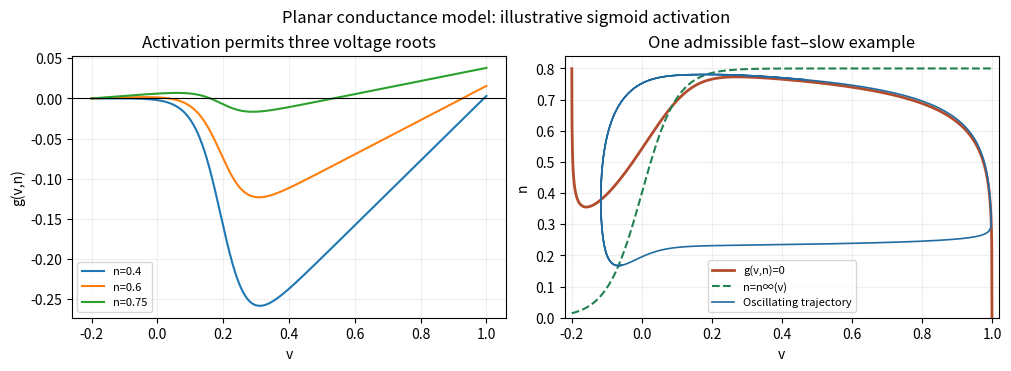

Generate this figure with matplotlib:
"""Original physiological-model figures; writes PNGs to output CWD.
Tested Python3.14.4, numpy2.3.5, matplotlib3.10.7; repository pyproject.toml.
"""
import numpy as np
import matplotlib
matplotlib.use('Agg')
import matplotlib.pyplot as plt
plt.rcParams.update({'figure.facecolor':'white','axes.facecolor':'white','font.size':10})
def rk4(fun,y0,end,dt):
 t=np.arange(0,end+dt/2,dt);out=np.empty((len(t),len(y0)));out[0]=y0
 for i in range(len(t)-1):
  y=out[i];k1=fun(y);k2=fun(y+dt*k1/2);k3=fun(y+dt*k2/2);k4=fun(y+dt*k3);out[i+1]=y+dt*(k1+2*k2+2*k3+k4)/6
 return t,out
m3=lambda v:1/(1+np.exp(-25*(v-.2)))
ninf=lambda v:.8/(1+np.exp(-20*v))
g=lambda v,n:.1*(v+.2)*n**4-(1-v)*(.8-n)*m3(v)
v=np.linspace(-.199999,1,1700);lo=np.zeros_like(v);hi=np.full_like(v,.8)
for _ in range(55):
 mid=(lo+hi)/2;take=g(v,mid)<0;lo=np.where(take,mid,lo);hi=np.where(take,hi,mid)
null=(lo+hi)/2
fun=lambda y:np.array([-g(y[0],y[1])/.01,ninf(y[0])-y[1]])
t,orbit=rk4(fun,[.3,.5],45,.001)
fig,axes=plt.subplots(1,2,figsize=(10,3.6),layout='constrained')
vv=np.linspace(-.2,1,1000)
for nn in [.4,.6,.75]:axes[0].plot(vv,g(vv,nn),label=f'n={nn:g}')
axes[0].axhline(0,color='black',lw=.8);axes[0].set(xlabel='v',ylabel='g(v,n)',title='Activation permits three voltage roots');axes[0].legend(fontsize=8)
axes[1].plot(v,null,color='#b24c2d',lw=2,label='g(v,n)=0');axes[1].plot(v,ninf(v),color='#218151',ls='--',label='n=n∞(v)');last=orbit[t>35];axes[1].plot(last[:,0],last[:,1],color='#216ba0',lw=1.2,label='Oscillating trajectory');axes[1].set(xlabel='v',ylabel='n',title='One admissible fast–slow example',xlim=(-.22,1.02),ylim=(0,.84));axes[1].legend(fontsize=8)
for ax in axes:ax.grid(alpha=.2)
fig.suptitle('Planar conductance model: illustrative sigmoid activation',fontsize=12);fig.savefig('2011-gating-phase-plane.png',dpi=140,facecolor='white');plt.close(fig)
